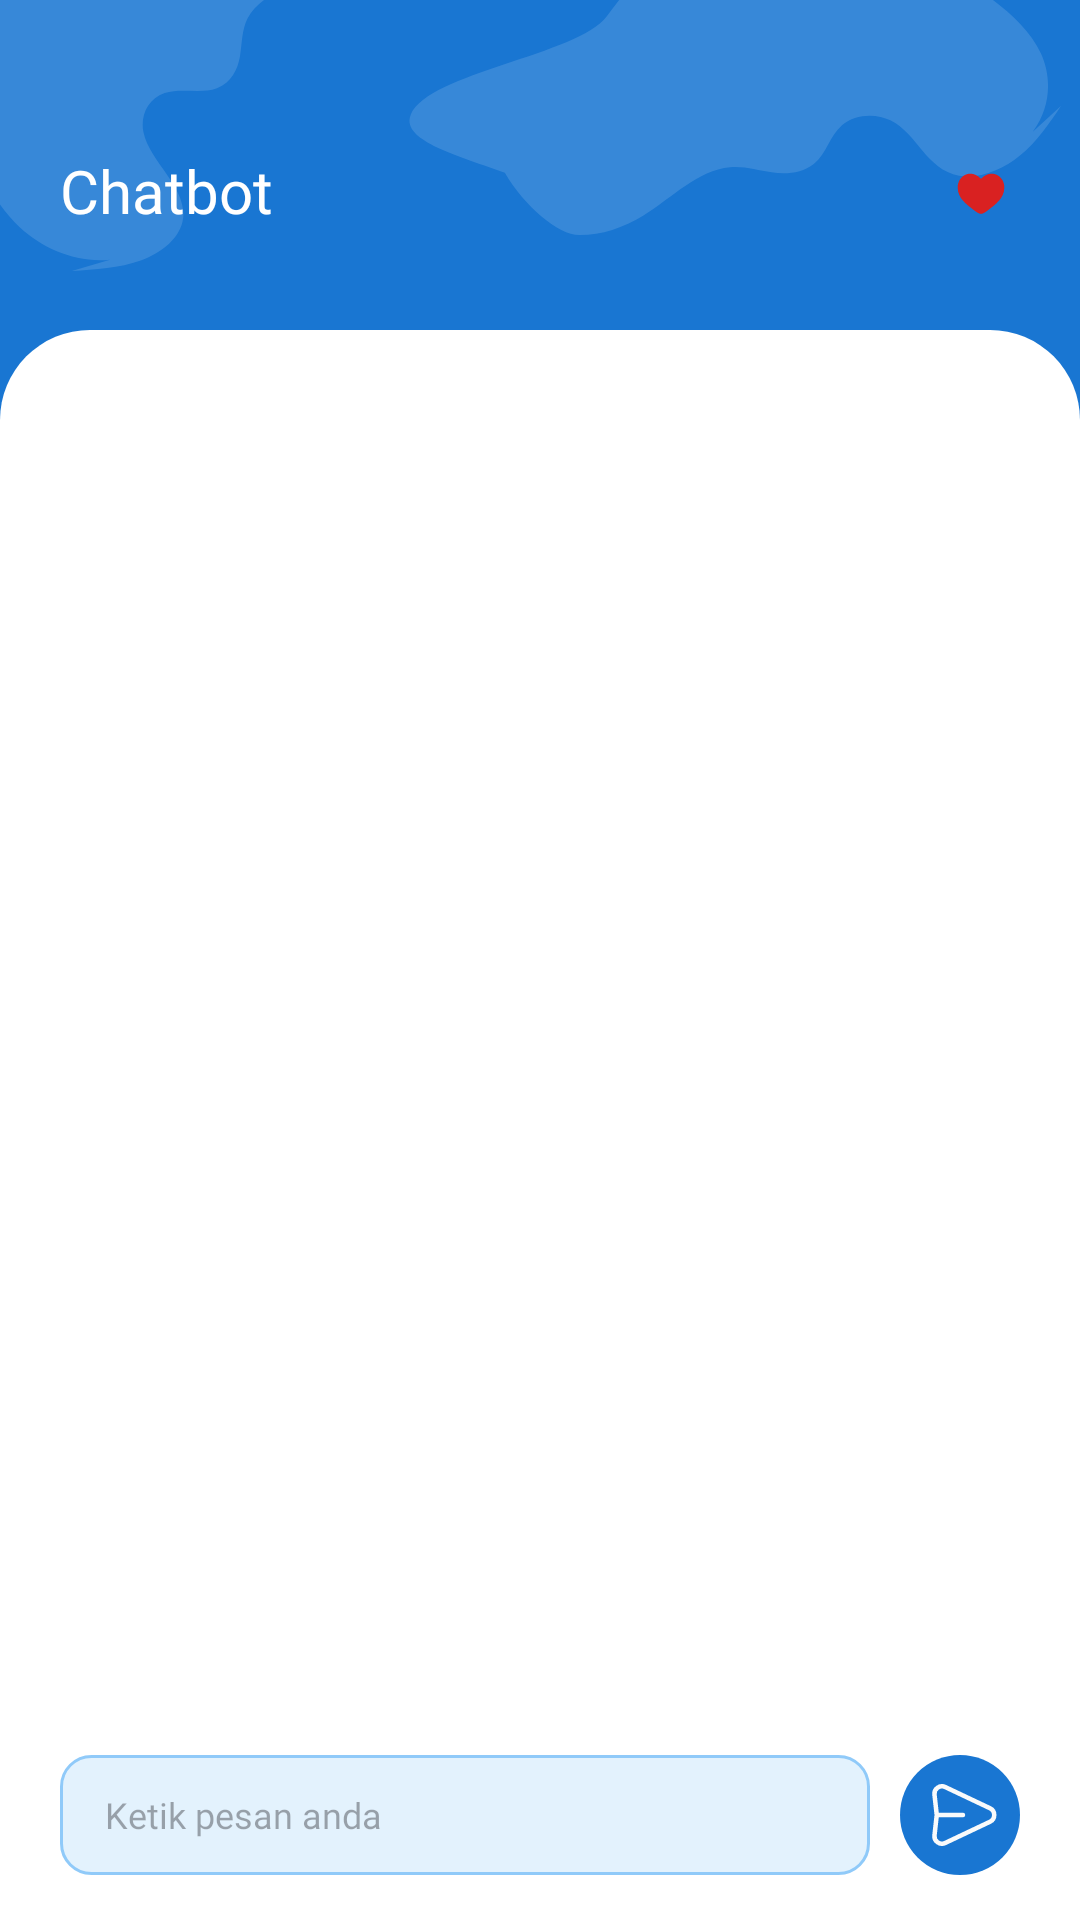

Android layout source for this screen:
<!-- AndroidManifest.xml: application theme Theme.Psychika -->
<!-- res/layout/fragment_chat.xml -->
<?xml version="1.0" encoding="utf-8"?>
<androidx.constraintlayout.widget.ConstraintLayout xmlns:android="http://schemas.android.com/apk/res/android"
    xmlns:app="http://schemas.android.com/apk/res-auto"
    xmlns:tools="http://schemas.android.com/tools"
    android:layout_width="match_parent"
    android:layout_height="match_parent"
    android:background="@color/primary_700"
    tools:context=".ui.chat.ChatFragment">

    <ImageView
        android:id="@+id/iv_leaf_background"
        android:layout_width="match_parent"
        android:layout_height="wrap_content"
        android:contentDescription="@string/leaf_background"
        android:scaleType="fitXY"
        android:src="@drawable/chatbot_background"
        app:layout_constraintEnd_toEndOf="parent"
        app:layout_constraintHorizontal_bias="0.0"
        app:layout_constraintStart_toStartOf="parent"
        app:layout_constraintTop_toTopOf="parent" />

    <TextView
        android:id="@+id/tv_chatbot"
        style="@style/TextAppearance.AppCompat.TextXl.Semibold"
        android:layout_width="wrap_content"
        android:layout_marginStart="20dp"
        android:layout_marginTop="50dp"
        android:text="@string/chatbot"
        android:textColor="@color/shades_50"
        app:layout_constraintStart_toStartOf="parent"
        app:layout_constraintTop_toTopOf="parent" />

    <LinearLayout
        android:layout_width="wrap_content"
        android:layout_height="wrap_content"
        android:layout_marginTop="55dp"
        android:layout_marginEnd="20dp"
        android:orientation="horizontal"
        app:layout_constraintEnd_toEndOf="parent"
        app:layout_constraintTop_toTopOf="parent">

        <ImageView
            android:id="@+id/iv_heart2"
            android:layout_width="16dp"
            android:layout_height="16dp"
            android:layout_gravity="center_vertical"
            android:layout_marginTop="0dp"
            android:contentDescription="@string/icon_heart"
            android:src="@drawable/ic_heart" />

        <TextView
            android:id="@+id/tv_predict2"
            style="@style/TextAppearance.AppCompat.TextXxs.Regular"
            android:layout_width="wrap_content"
            android:layout_height="18sp"
            android:layout_gravity="center_vertical"
            android:layout_marginStart="5dp"
            android:textColor="@color/shades_50"
            android:textSize="14sp"
            tools:text="75%" />

    </LinearLayout>


    <ImageView
        android:id="@+id/iv_white_container"
        android:layout_width="match_parent"
        android:layout_height="0dp"
        android:layout_marginTop="30dp"
        android:background="@drawable/white_container"
        android:contentDescription="@string/white_container"
        app:layout_constraintBottom_toBottomOf="parent"
        app:layout_constraintEnd_toEndOf="parent"
        app:layout_constraintStart_toStartOf="parent"
        app:layout_constraintTop_toBottomOf="@id/tv_chatbot" />

    <androidx.recyclerview.widget.RecyclerView
        android:id="@+id/rv_chat"
        android:layout_width="match_parent"
        android:layout_height="0dp"
        android:paddingTop="10dp"
        android:paddingBottom="15dp"
        android:layout_marginHorizontal="20dp"
        app:layout_constraintBottom_toTopOf="@+id/et_user_input_message"
        app:layout_constraintTop_toTopOf="@+id/iv_white_container"
        app:layout_constraintStart_toStartOf="parent"
        app:layout_constraintEnd_toEndOf="parent"
        tools:listitem="@layout/item_user_chat" />

    <EditText
        android:id="@+id/et_user_input_message"
        style="@style/TextAppearance.AppCompat.TextXs.Regular"
        android:layout_width="0dp"
        android:layout_height="wrap_content"
        android:minHeight="40dp"
        android:background="@drawable/outlined_edit_text"
        android:layout_marginStart="20dp"
        android:layout_marginEnd="10dp"
        android:paddingHorizontal="15dp"
        android:hint="@string/hint_message"
        android:maxLines="4"
        android:inputType="text|textMultiLine"
        android:scrollHorizontally="false"
        android:scrollbars="vertical"
        android:fadeScrollbars="false"
        app:layout_constraintTop_toTopOf="@id/iv_send_message"
        app:layout_constraintBottom_toBottomOf="@id/iv_send_message"
        app:layout_constraintStart_toStartOf="parent"
        app:layout_constraintEnd_toStartOf="@id/iv_send_message"
        android:autofillHints="" />

    <ImageView
        android:id="@+id/iv_send_message"
        android:layout_width="40dp"
        android:layout_height="40dp"
        android:layout_marginBottom="15dp"
        android:layout_marginEnd="20dp"
        android:contentDescription="@string/icon_send_message"
        android:src="@drawable/ic_send_message"
        app:layout_constraintBottom_toBottomOf="parent"
        app:layout_constraintEnd_toEndOf="parent" />
</androidx.constraintlayout.widget.ConstraintLayout>
<!-- res/layout/item_user_chat.xml (included above) -->
<?xml version="1.0" encoding="utf-8"?>
<androidx.constraintlayout.widget.ConstraintLayout xmlns:android="http://schemas.android.com/apk/res/android"
    xmlns:tools="http://schemas.android.com/tools"
    xmlns:app="http://schemas.android.com/apk/res-auto"
    android:layout_width="match_parent"
    android:layout_height="wrap_content"
    android:paddingStart="50dp"
    android:paddingEnd="0dp"
    android:layout_marginTop="5dp"
    android:layout_marginBottom="10dp">

    <LinearLayout
        android:id="@+id/layout_user_chat"
        android:layout_width="wrap_content"
        android:layout_height="wrap_content"
        android:background="@drawable/bg_user_chat_message"
        android:orientation="horizontal"
        android:padding="15dp"
        app:layout_constraintHorizontal_bias="1"
        app:layout_constraintBottom_toBottomOf="parent"
        app:layout_constraintEnd_toEndOf="parent"
        app:layout_constraintTop_toTopOf="parent">

        <TextView
            android:id="@+id/tv_message"
            style="@style/TextAppearance.AppCompat.TextSm.Medium"
            android:layout_width="0dp"
            android:layout_height="wrap_content"
            android:textColor="@color/neutral_800"
            android:layout_weight="1"
            android:layout_marginEnd="10dp"
            tools:text="Hello, PsychIT" />

        <TextView
            android:id="@+id/tv_time"
            style="@style/TextAppearance.AppCompat.TextXxs.Medium"
            android:layout_width="wrap_content"
            android:layout_height="match_parent"
            android:textColor="@color/neutral_500"
            android:gravity="bottom"
            tools:text="09:00" />
    </LinearLayout>
</androidx.constraintlayout.widget.ConstraintLayout>
<!-- resources referenced by this layout -->
<resources>
  <color name="neutral_500">#64748B</color>
  <color name="neutral_800">#1E293B</color>
  <color name="primary_700">#1976D2</color>
  <color name="shades_50">#FFFFFF</color>
  <!-- drawable bg_user_chat_message (drawable) -->
  <?xml version="1.0" encoding="utf-8"?>
  <shape xmlns:android="http://schemas.android.com/apk/res/android"
      android:shape="rectangle">
      <solid android:color="@color/primary_200" />
      <corners
          android:topLeftRadius="20dp"
          android:topRightRadius="20dp"
          android:bottomLeftRadius="20dp" />
  </shape>
  <!-- drawable ic_heart (drawable) -->
  <vector xmlns:android="http://schemas.android.com/apk/res/android"
      android:width="12dp"
      android:height="11dp"
      android:viewportWidth="12"
      android:viewportHeight="11">
    <path
        android:pathData="M0.167,4.33C0.167,7.167 2.512,8.678 4.228,10.031C4.833,10.509 5.417,10.958 6,10.958C6.583,10.958 7.167,10.509 7.772,10.031C9.489,8.679 11.833,7.167 11.833,4.33C11.833,1.494 8.625,-0.518 6,2.209C3.375,-0.519 0.167,1.493 0.167,4.33Z"
        android:fillColor="#D92121"/>
  </vector>
  <!-- drawable ic_send_message (drawable) -->
  <vector xmlns:android="http://schemas.android.com/apk/res/android"
      android:width="40dp"
      android:height="40dp"
      android:viewportWidth="40"
      android:viewportHeight="40">
    <path
        android:pathData="M20,20m-20,0a20,20 0,1 1,40 0a20,20 0,1 1,-40 0"
        android:fillColor="#1976D2"/>
    <path
        android:pathData="M12.25,20L11.495,13.204C11.279,11.259 13.281,9.83 15.05,10.669L29.98,17.741C31.886,18.644 31.886,21.356 29.98,22.259L15.05,29.331C13.281,30.169 11.279,28.741 11.495,26.796L12.25,20ZM12.25,20H21"
        android:strokeLineJoin="round"
        android:strokeWidth="1.5"
        android:fillColor="#00000000"
        android:strokeColor="#F9FAFB"
        android:strokeLineCap="round"/>
  </vector>
  <!-- drawable white_container (drawable) -->
  <?xml version="1.0" encoding="utf-8"?>
  <shape xmlns:android="http://schemas.android.com/apk/res/android"
      android:shape="rectangle">
      <corners
          android:topLeftRadius="30dp"
          android:topRightRadius="30dp" />
      <solid android:color="@color/shades_50" />
  </shape>
  <string name="chatbot">Chatbot</string>
  <string name="hint_message">Ketik pesan anda</string>
  <string name="icon_heart">Ikon Kesehatan Mental</string>
  <string name="icon_send_message">Ikon Kirim Pesan</string>
  <string name="leaf_background">Latar Belakang Daun</string>
  <string name="white_container">Wadah Putihr</string>
  <style name="TextAppearance.AppCompat.TextSm.Medium">
          <item name="android:fontFamily">@font/poppins_medium</item>
      </style>
  <style name="TextAppearance.AppCompat.TextXl.Semibold">
          <item name="android:fontFamily">@font/poppins_semibold</item>
      </style>
  <style name="TextAppearance.AppCompat.TextXs.Regular">
          <item name="android:fontFamily">@font/poppins_regular</item>
      </style>
  <style name="TextAppearance.AppCompat.TextXxs.Medium">
          <item name="android:fontFamily">@font/poppins_medium</item>
      </style>
  <style name="TextAppearance.AppCompat.TextXxs.Regular">
          <item name="android:fontFamily">@font/poppins_regular</item>
      </style>
  <style name="Theme.Psychika" parent="Base.Theme.Psychika" />
  <color name="primary_200">#90CAF9</color>
  <color name="primary_50">#E3F2FD</color>
  <color name="primary_900">#0D47A1</color>
  <style name="Base.Theme.Psychika" parent="Theme.Material3.DayNight.NoActionBar">
          <item name="colorPrimary">@color/primary_700</item>
      </style>
</resources>
